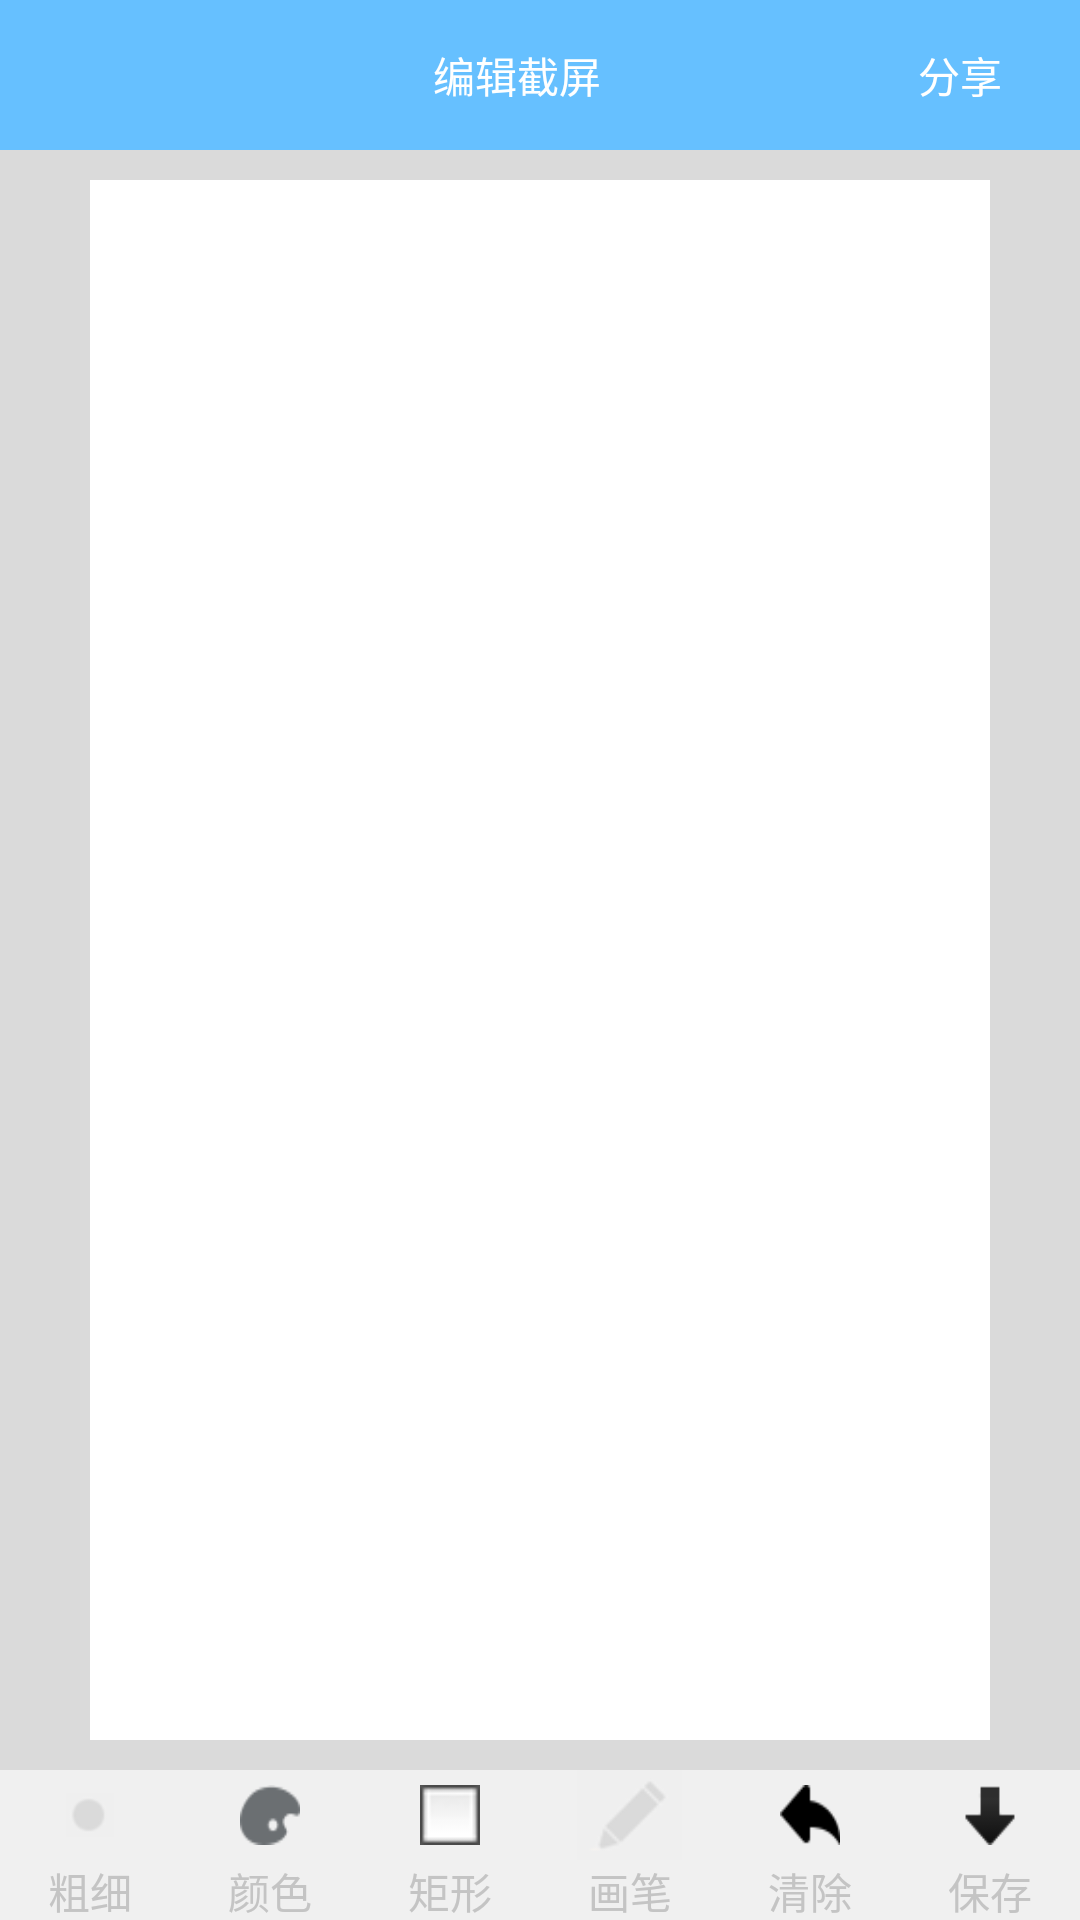

This screen was rendered from an Android layout file. Write that file and the resources it references.
<!-- AndroidManifest.xml: application theme AppTheme -->
<!-- res/layout/yt_activity_screencapedit.xml -->
<?xml version="1.0" encoding="utf-8"?>
<RelativeLayout xmlns:android="http://schemas.android.com/apk/res/android"
    android:layout_width="match_parent"
    android:layout_height="match_parent"
    android:background="#dadada"
    android:gravity="center"
    android:orientation="vertical" >

    <RelativeLayout
        android:id="@+id/yt_screencap_header_layout"
        android:layout_width="fill_parent"
        android:layout_height="50dp"
        android:layout_gravity="center"
        android:background="#66c0ff"
        android:clickable="true"
        android:orientation="horizontal" >

        <LinearLayout
            android:id="@+id/yt_screencap_back_linelay"
            android:layout_width="50dp"
            android:layout_height="fill_parent"
            android:gravity="center"
            android:orientation="horizontal" 
            android:onClick="onClick"
            >

            <ImageView
                android:layout_width="20dp"
                android:layout_height="20dp"
                android:src="@drawable/yt_left_arrow" 
                android:contentDescription="@null"
                />
        </LinearLayout>

        <TextView
            android:layout_width="fill_parent"
            android:layout_height="fill_parent"
            android:layout_toLeftOf="@+id/yt_screencap_share_bt"
            android:layout_toRightOf="@+id/yt_screencap_back_linelay"
            android:gravity="center"
            android:paddingLeft="15dp"
            android:onClick="onClick"
            android:text="@string/yt_capture_edit"
            android:textColor="#ffffff" />

        <Button
            android:id="@+id/yt_screencap_share_bt"
            android:layout_width="80dp"
            android:layout_height="30dp"
            android:layout_alignParentRight="true"
            android:layout_centerVertical="true"
            android:background="#66c0ff"
            android:gravity="center"
            android:text="@string/yt_share"
            android:textColor="#ffffff" 
            android:onClick="onClick"
            />
    </RelativeLayout>

    <LinearLayout
        android:id="@+id/yt_screencap_bottom_layout"
        android:layout_width="fill_parent"
        android:layout_height="50dp"
        android:layout_alignParentBottom="true"
        android:layout_alignParentLeft="true"
        android:background="#f0f0f0"
        android:orientation="horizontal" 
        android:baselineAligned="false"
        >

        <RelativeLayout
            android:id="@+id/yt_screencap_choose_paintwidth"
            android:layout_width="0dp"
            android:layout_height="fill_parent"
            android:layout_weight="1"
            android:orientation="horizontal" 
            android:onClick="onClick"
            >

            <LinearLayout
                android:layout_width="fill_parent"
                android:layout_height="fill_parent"
                android:layout_above="@+id/yt_screencap_choose_paintwidth_text"
                android:layout_centerInParent="true"
                android:gravity="center" >

                <ImageView
                    android:id="@+id/yt_screencap_choose_paintwidth_image"
                    android:layout_width="wrap_content"
                    android:layout_height="wrap_content"
                    android:background="@drawable/yt_screencap_circle_middle_off" 
                    android:contentDescription="@null"
                    >
                </ImageView>
            </LinearLayout>

            <TextView
                android:id="@+id/yt_screencap_choose_paintwidth_text"
                android:layout_width="fill_parent"
                android:layout_height="20dp"
                android:layout_alignParentBottom="true"
                android:layout_alignParentLeft="true"
                android:gravity="center"
                android:textColor="#c4c4c4"
                android:text="@string/yt_thickness" />
        </RelativeLayout>

        <RelativeLayout
            android:id="@+id/yt_screencap_choose_color"
            android:layout_width="0dp"
            android:layout_height="fill_parent"
            android:layout_weight="1"
            android:onClick="onClick"
            android:orientation="horizontal" >

            <LinearLayout
                android:layout_width="fill_parent"
                android:layout_height="fill_parent"
                android:layout_above="@+id/yt_screencap_choose_color_text"
                android:layout_centerInParent="true"
                android:gravity="center" >

                <ImageView
                    android:id="@+id/yt_screencap_choose_color_image"
                    android:layout_width="20dp"
                    android:layout_height="20dp"
                    android:background="@drawable/yt_colorchoose_gray" 
                    android:contentDescription="@null"
                    />
            </LinearLayout>

            <TextView
                android:id="@+id/yt_screencap_choose_color_text"
                android:layout_width="fill_parent"
                android:layout_height="20dp"
                android:layout_alignParentBottom="true"
                android:layout_alignParentLeft="true"
                android:gravity="center"
                android:textColor="#c4c4c4"
                android:text="@string/yt_color" />
        </RelativeLayout>

        <RelativeLayout
            android:id="@+id/yt_screen_drawrect"
            android:layout_width="0dp"
            android:layout_height="fill_parent"
            android:layout_weight="1"
            android:gravity="center"
            android:onClick="onClick"
            android:orientation="horizontal" >

            <LinearLayout
                android:layout_width="fill_parent"
                android:layout_height="fill_parent"
                android:layout_above="@+id/yt_screencap_drawrect_text"
                android:layout_centerInParent="true"
                android:gravity="center" >

                <ImageView
                    android:id="@+id/yt_screencap_drawrect_image"
                    android:layout_width="20dp"
                    android:layout_height="20dp"
                    android:background="@drawable/yt_screencap_rectangle_off" 
                    android:contentDescription="@null"
                    />
            </LinearLayout>

            <TextView
                android:id="@+id/yt_screencap_drawrect_text"
                android:layout_width="fill_parent"
                android:layout_height="20dp"
                android:layout_alignParentBottom="true"
                android:layout_alignParentLeft="true"
                android:gravity="center"
                android:textColor="#c4c4c4"
                android:text="@string/yt_rectangle" />
        </RelativeLayout>

        <RelativeLayout
            android:id="@+id/yt_screen_drawline"
            android:layout_width="0dp"
            android:layout_height="fill_parent"
            android:layout_weight="1"
            android:gravity="center"
            android:onClick="onClick"
            android:orientation="horizontal" >

            <LinearLayout
                android:layout_width="fill_parent"
                android:layout_height="fill_parent"
                android:layout_above="@+id/yt_screencap_drawline_text"
                android:layout_centerInParent="true"
                android:gravity="center" >

                <ImageView
                    android:id="@+id/yt_screencap_drawline_image"
                    android:layout_width="35dp"
                    android:layout_height="fill_parent"
                    android:background="@drawable/yt_screencap_pencil_off" 
                    android:contentDescription="@null"
                    />
            </LinearLayout>

            <TextView
                android:id="@+id/yt_screencap_drawline_text"
                android:layout_width="fill_parent"
                android:layout_height="20dp"
                android:layout_alignParentBottom="true"
                android:layout_alignParentLeft="true"
                android:gravity="center"
                android:textColor="#c4c4c4"
                android:text="@string/yt_brush" />
        </RelativeLayout>

        <RelativeLayout
            android:id="@+id/yt_screencap_clear"
            android:layout_width="0dp"
            android:layout_height="fill_parent"
            android:layout_weight="1"
            android:gravity="center"
            android:onClick="onClick"
            android:orientation="horizontal" >

            <LinearLayout
                android:layout_width="fill_parent"
                android:layout_height="fill_parent"
                android:layout_above="@+id/yt_screencap_clear_text"
                android:layout_centerInParent="true"
                android:gravity="center" >

                <ImageView
                    android:layout_width="20dp"
                    android:layout_height="20dp"
                    android:background="@drawable/yt_screencap_cancel" 
                    android:contentDescription="@null"
                    />
            </LinearLayout>

            <TextView
                android:id="@+id/yt_screencap_clear_text"
                android:layout_width="fill_parent"
                android:layout_height="20dp"
                android:layout_alignParentBottom="true"
                android:layout_alignParentLeft="true"
                android:gravity="center"
                android:textColor="#c4c4c4"
                android:text="@string/yt_clear" />
        </RelativeLayout>

        <RelativeLayout
            android:id="@+id/yt_screencap_save"
            android:layout_width="0dp"
            android:layout_height="fill_parent"
            android:layout_weight="1"
            android:gravity="center"
            android:onClick="onClick"
            android:orientation="horizontal" >

            <LinearLayout
                android:layout_width="fill_parent"
                android:layout_height="fill_parent"
                android:layout_above="@+id/yt_screencap_save_text"
                android:layout_centerInParent="true"
                android:gravity="center" >

                <ImageView
                    android:layout_width="20dp"
                    android:layout_height="20dp"
                    android:background="@drawable/yt_screencap_save" 
                    android:contentDescription="@null"
                    />
            </LinearLayout>

            <TextView
                android:id="@+id/yt_screencap_save_text"
                android:layout_width="fill_parent"
                android:layout_height="20dp"
                android:layout_alignParentBottom="true"
                android:layout_alignParentLeft="true"
                android:textColor="#c4c4c4"
                android:gravity="center"
                android:text="@string/yt_save" />
        </RelativeLayout>
    </LinearLayout>

    <FrameLayout
        android:layout_width="fill_parent"
        android:layout_height="fill_parent"
        android:layout_above="@+id/yt_screencap_bottom_layout"
        android:layout_below="@+id/yt_screencap_header_layout"
        android:layout_marginBottom="10dp"
        android:layout_marginLeft="30dp"
        android:layout_marginRight="30dp"
        android:layout_marginTop="10dp" >

        <ImageView
            android:id="@+id/yt_screencap_image"
            android:layout_width="fill_parent"
            android:layout_height="fill_parent"
            android:background="#ffffff"
            android:scaleType="matrix" 
            android:contentDescription="@null"
            />
    </FrameLayout>

</RelativeLayout>
<!-- resources referenced by this layout -->
<resources>
  <!-- drawable yt_colorchoose_gray: png bitmap (drawable, 15429 bytes) -->
  <!-- drawable yt_screencap_cancel: png bitmap (drawable, 523 bytes) -->
  <!-- drawable yt_screencap_circle_middle_off: png bitmap (drawable-hdpi, 404 bytes) -->
  <!-- drawable yt_screencap_pencil_off: png bitmap (drawable-hdpi, 769 bytes) -->
  <!-- drawable yt_screencap_rectangle_off: png bitmap (drawable-hdpi, 450 bytes) -->
  <!-- drawable yt_screencap_save: png bitmap (drawable, 501 bytes) -->
  <string name="yt_brush">画笔</string>
  <string name="yt_capture_edit">编辑截屏</string>
  <string name="yt_clear">清除</string>
  <string name="yt_color">颜色</string>
  <string name="yt_rectangle">矩形</string>
  <string name="yt_save">保存</string>
  <string name="yt_share">分享</string>
  <string name="yt_thickness">粗细</string>
  <style name="AppTheme" parent="AppBaseTheme" />
  <style name="AppBaseTheme" parent="android:Theme.Light" />
</resources>
